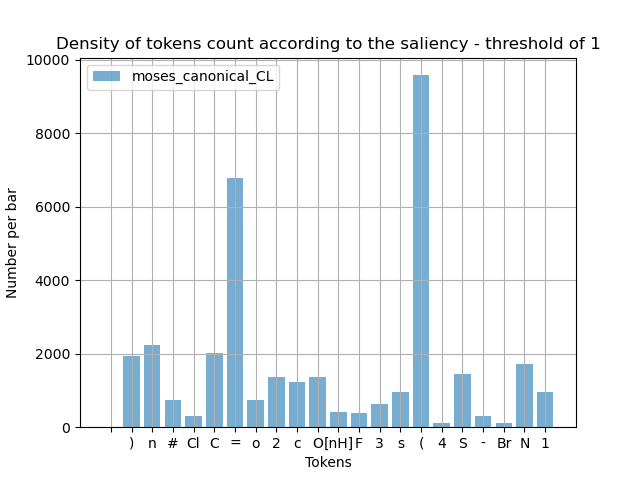

The data file committed next to this chart (first rows):
, vocabulary, counting
0, %39, 2
1, I, 0
2, %12, 0
3, %25, 0
4, %21, 0
5, ), 1939
6, %63, 0
7, <, 0
8, %64, 0
9, P, 0
10, %01, 0
11, <pad>, 0
12, %68, 0
13, %41, 0
14, B, 0
15, ?, 0
16, %61, 0
17, 7, 0
18, 9, 0
19, ~, 0
20, n, 2236
21, %46, 0
22, %05, 0
23, #, 751
24, %20, 0
25, Cl, 316
26, %57, 0
27, %80, 0
28, %33, 0
29, %15, 0
30, :, 0
31, >, 0
32, <bos>, 19
33, %74, 0
34, *, 0
35, %99, 0
36, C, 2008
37, =, 6785
38, %75, 0
39, %47, 0
40, %08, 0
41, %70, 0
42, %36, 0
43, 8, 0
44, %31, 0
45, %44, 0
46, %89, 0
47, %86, 0
48, o, 729
49, b, 0
50, ], 0
51, %07, 0
52, %23, 0
53, %84, 0
54, %06, 0
55, %34, 0
56, %73, 0
57, %42, 0
58, %09, 0
59, %77, 0
... 90 more rows
